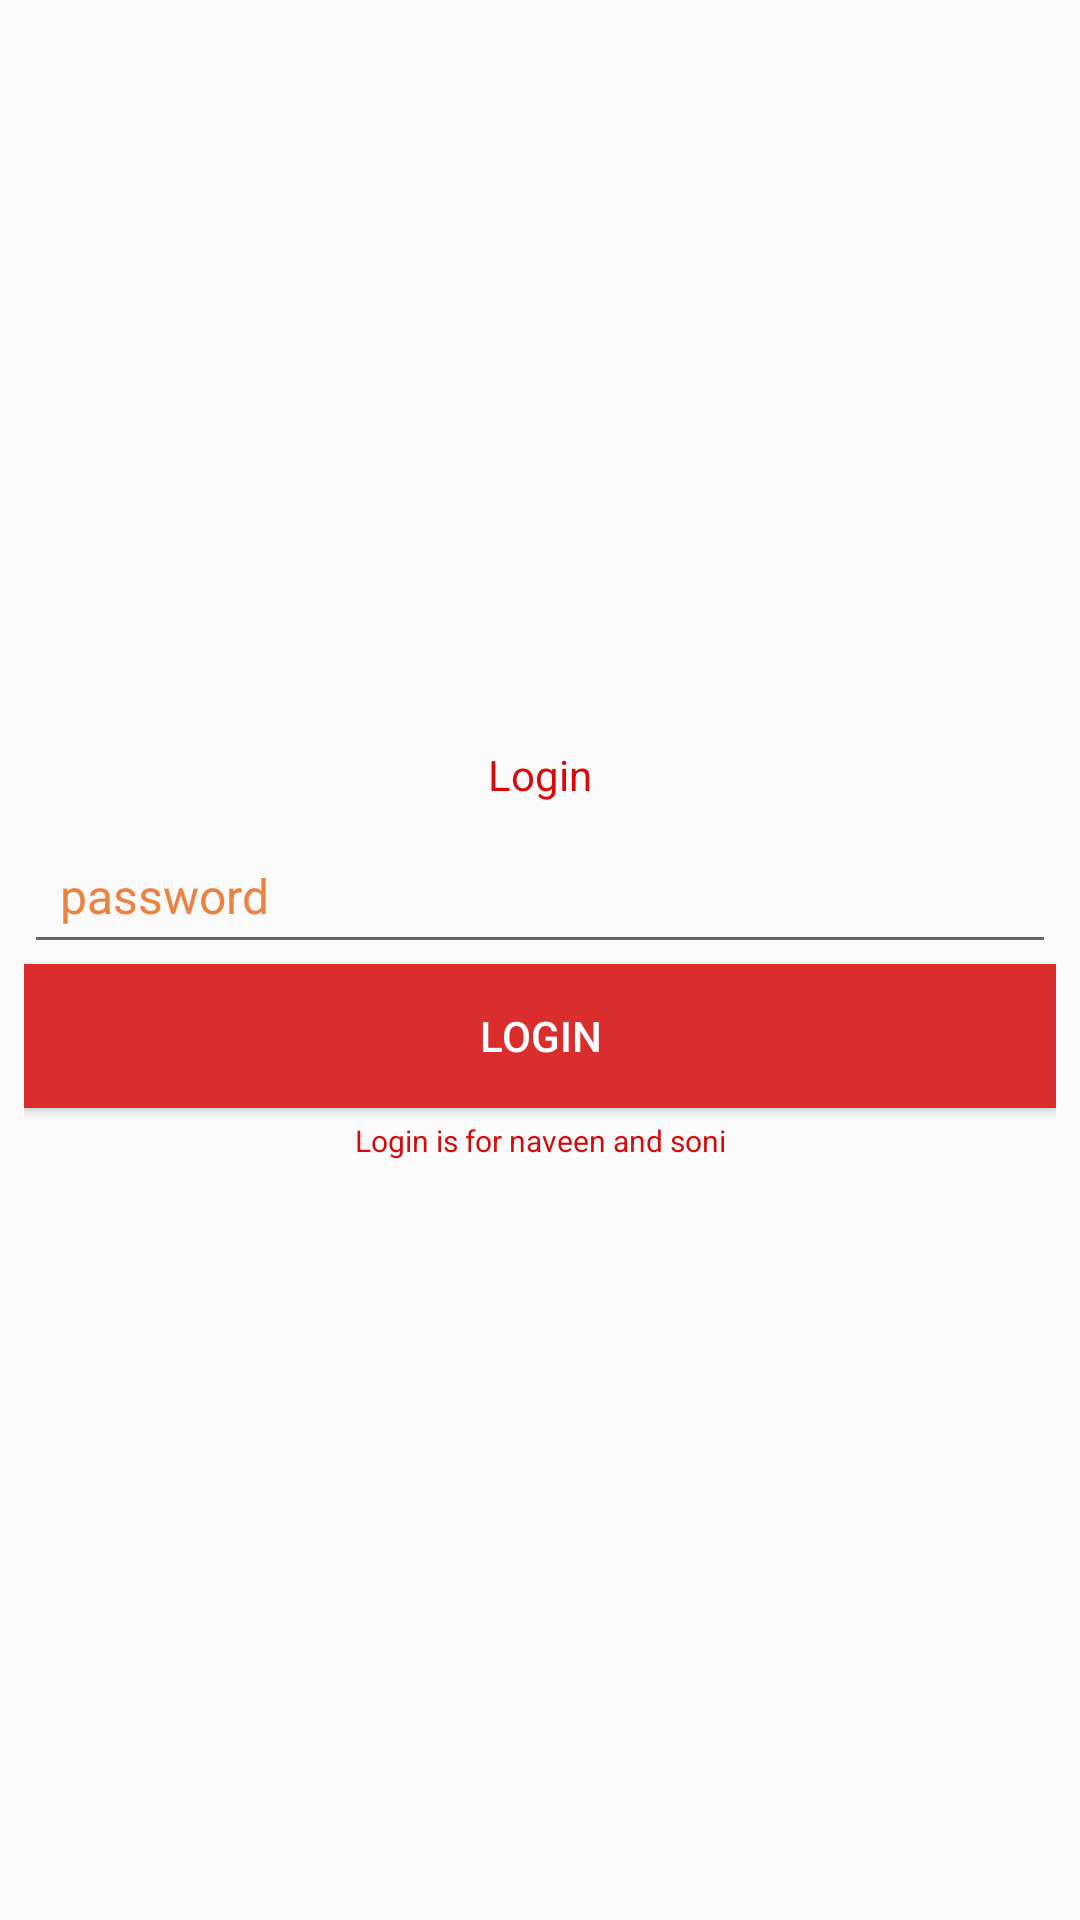

Here is an Android app screen rendered from its layout file. Give the layout XML and the strings, colors and styles it references.
<!-- AndroidManifest.xml: application theme AppTheme -->
<!-- res/layout/activity_login.xml -->
<?xml version="1.0" encoding="utf-8"?>
<LinearLayout xmlns:android="http://schemas.android.com/apk/res/android"
    android:layout_width="fill_parent"
    android:layout_height="wrap_content"
    android:layout_gravity="center"
    android:fitsSystemWindows="true"
    android:gravity="center"
    android:orientation="vertical"
    android:padding="8dp">


    <TextView
        android:layout_width="match_parent"
        android:layout_height="wrap_content"
        android:layout_marginBottom="8dp"
        android:gravity="center"
        android:text="Login"
        android:textColor="@color/colorPrimary" />

    <EditText
        android:id="@+id/password"
        android:layout_width="match_parent"
        android:layout_height="wrap_content"
        android:hint="password"
        android:inputType="textPassword"
        android:maxLines="1"
        android:padding="12dp"
        android:singleLine="true"
        android:textColor="@color/colorPrimaryDark"
        android:textColorHint="@color/colorAccentDark"
        android:textSize="16sp" />


    <Button
        android:id="@+id/btn"
        android:layout_width="match_parent"
        android:layout_height="wrap_content"
        android:layout_gravity="center"
        android:layout_marginBottom="4dp"
        android:background="@color/colorPrimaryDark"
        android:text="Login"
        android:textAllCaps="true"
        android:textColor="@android:color/white" />

    <TextView
        android:layout_width="match_parent"
        android:layout_height="wrap_content"
        android:layout_marginBottom="4dp"
        android:gravity="center_horizontal"
        android:text="Login is for naveen and soni"
        android:textColor="@color/colorPrimary"
        android:textSize="10dp" />

</LinearLayout>
<!-- resources referenced by this layout -->
<resources>
  <color name="colorAccentDark">#eb8242</color>
  <color name="colorPrimary">#D60A0A</color>
  <color name="colorPrimaryDark">#da2d2d</color>
  <style name="AppTheme" parent="Theme.AppCompat.Light.NoActionBar">
          
          <item name="colorPrimary">@color/colorPrimary</item>
          <item name="colorPrimaryDark">@color/colorPrimaryDark</item>
          <item name="colorAccent">@color/colorAccent</item>
      </style>
  <color name="colorAccent">#F4238D</color>
</resources>
